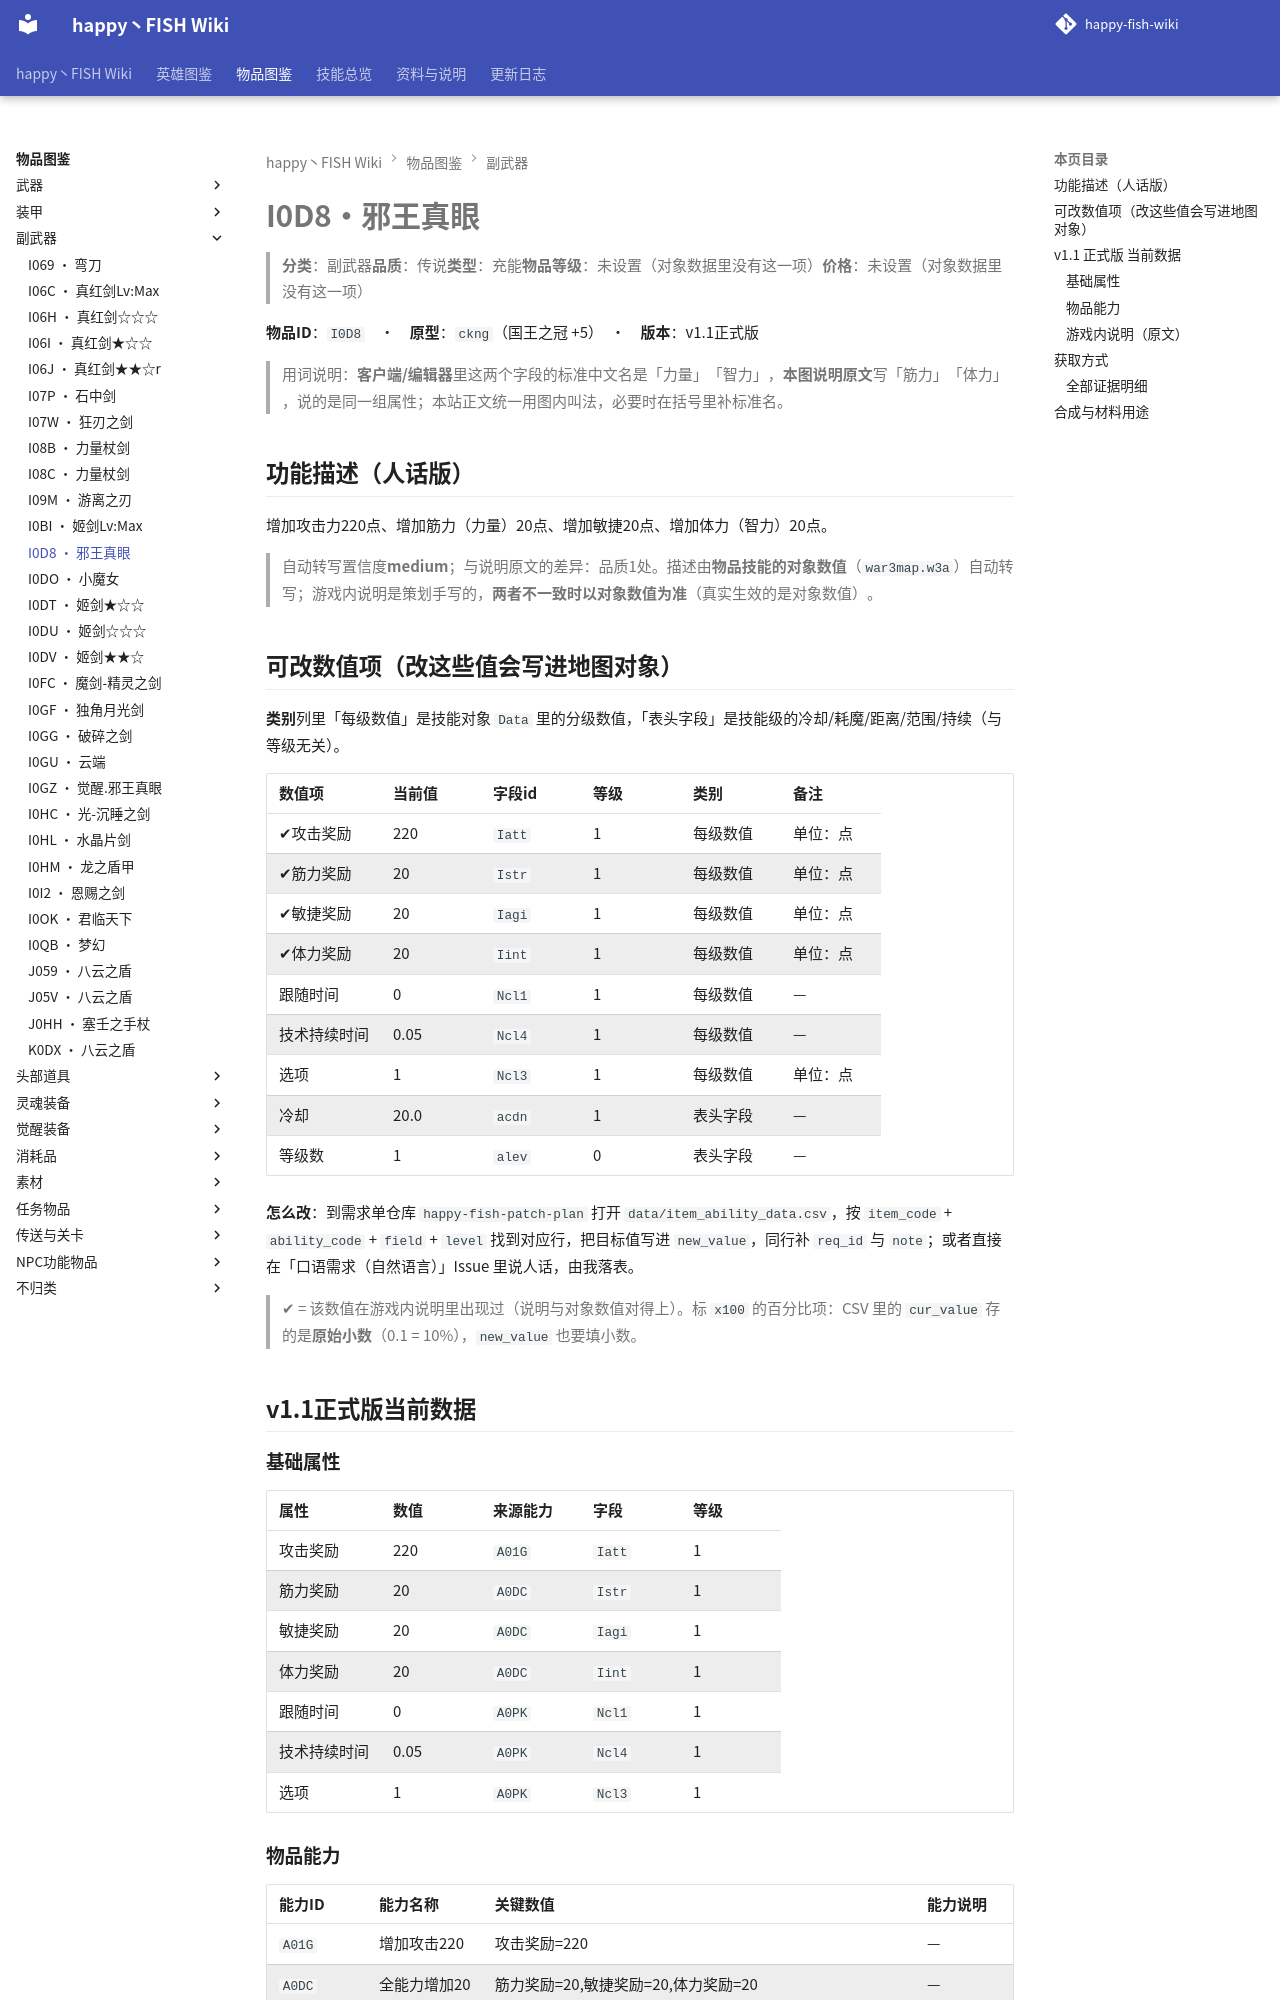

repository: slasher233/happy-fish-sao-wiki · page: items/副武器/I0D8_邪王真眼/index.html · generator: mkdocs

# I0D8 · 邪王真眼

> **分类**：副武器　**品质**：传说　**类型**：充能　**物品等级**：未设置（对象数据里没有这一项）　**价格**：未设置（对象数据里没有这一项）

**物品 ID**：`I0D8`　·　**原型**：`ckng`（国王之冠 +5）　·　**版本**：v1.1 正式版

> 用词说明：**客户端/编辑器**里这两个字段的标准中文名是「力量」「智力」，**本图说明原文**写「筋力」「体力」，说的是同一组属性；本站正文统一用图内叫法，必要时在括号里补标准名。

## 功能描述（人话版）

增加攻击力 220 点、增加筋力（力量） 20 点、增加敏捷 20 点、增加体力（智力） 20 点。

> 自动转写置信度 **medium**；与说明原文的差异：品质 1 处。
> 描述由**物品技能的对象数值**（`war3map.w3a`）自动转写；游戏内说明是策划手写的，**两者不一致时以对象数值为准**（真实生效的是对象数值）。

## 可改数值项（改这些值会写进地图对象）

**类别**列里「每级数值」是技能对象 `Data` 里的分级数值，「表头字段」是技能级的冷却/耗魔/距离/范围/持续（与等级无关）。

| 数值项 | 当前值 | 字段 id | 等级 | 类别 | 备注 |
| --- | --- | --- | --- | --- | --- |
| ✔ 攻击奖励 | 220 | `Iatt` | 1 | 每级数值 | 单位：点 |
| ✔ 筋力奖励 | 20 | `Istr` | 1 | 每级数值 | 单位：点 |
| ✔ 敏捷奖励 | 20 | `Iagi` | 1 | 每级数值 | 单位：点 |
| ✔ 体力奖励 | 20 | `Iint` | 1 | 每级数值 | 单位：点 |
| 跟随时间 | 0 | `Ncl1` | 1 | 每级数值 | — |
| 技术持续时间 | 0.05 | `Ncl4` | 1 | 每级数值 | — |
| 选项 | 1 | `Ncl3` | 1 | 每级数值 | 单位：点 |
| 冷却 | 20.0 | `acdn` | 1 | 表头字段 | — |
| 等级数 | 1 | `alev` | 0 | 表头字段 | — |


**怎么改**：到需求单仓库 `happy-fish-patch-plan` 打开 `data/item_ability_data.csv`，按 `item_code` + `ability_code` + `field` + `level` 找到对应行，把目标值写进 `new_value`，同行补 `req_id` 与 `note`；或者直接在「口语需求（自然语言）」Issue 里说人话，由我落表。

> ✔ = 该数值在游戏内说明里出现过（说明与对象数值对得上）。标 `x100` 的百分比项：CSV 里的 `cur_value` 存的是**原始小数**（0.1 = 10%），`new_value` 也要填小数。

## v1.1 正式版 当前数据

### 基础属性

| 属性 | 数值 | 来源能力 | 字段 | 等级 |
| --- | --- | --- | --- | --- |
| 攻击奖励 | 220 | `A01G` | `Iatt` | 1 |
| 筋力奖励 | 20 | `A0DC` | `Istr` | 1 |
| 敏捷奖励 | 20 | `A0DC` | `Iagi` | 1 |
| 体力奖励 | 20 | `A0DC` | `Iint` | 1 |
| 跟随时间 | 0 | `A0PK` | `Ncl1` | 1 |
| 技术持续时间 | 0.05 | `A0PK` | `Ncl4` | 1 |
| 选项 | 1 | `A0PK` | `Ncl3` | 1 |

### 物品能力

| 能力 ID | 能力名称 | 关键数值 | 能力说明 |
| --- | --- | --- | --- |
| `A01G` | 增加攻击220 | 攻击奖励=220 | — |
| `A0DC` | 全能力增加20 | 筋力奖励=20, 敏捷奖励=20, 体力奖励=20 | — |
| `A0PK` | 二皇/恩宠 | 魔法施放时间间隔=20, 跟随时间=0, 技术持续时间=0.05, 选项=1 | 快速反应(1):向前方快速移动 / 自然恢复(2):能更有效的快速伤口,每秒恢复200点生命值 |


### 游戏内说明（原文）

> -副武器
>
> 攻擊力:220
> 筋力:20
> 敏捷力:20
> 体力:20
> 能力:进行爆破(C级)
> 能力:潘多拉之力量Lv5(E级)
> 品质:传说
>
> 世界不在属于任何人,让天空都只映照自己的影子,让一切都摧毁掉

_（提示工具（Tip）与物品名相同，没有额外说明。）_

## 获取方式

- **能不能拿到**：可获得
- **怎么拿**：BOSS『nrvs』掉落（概率33%）
- **掉落 BOSS**：nrvs/ntkf
- **用途**：作为合成材料

_（本节无内容：`item_sources.json` 里这件物品的来源没有记到具体 BOSS/宝箱/店，只有「可获得」这一条笼统记录；逐条证据见下方「全部证据明细」。）_
